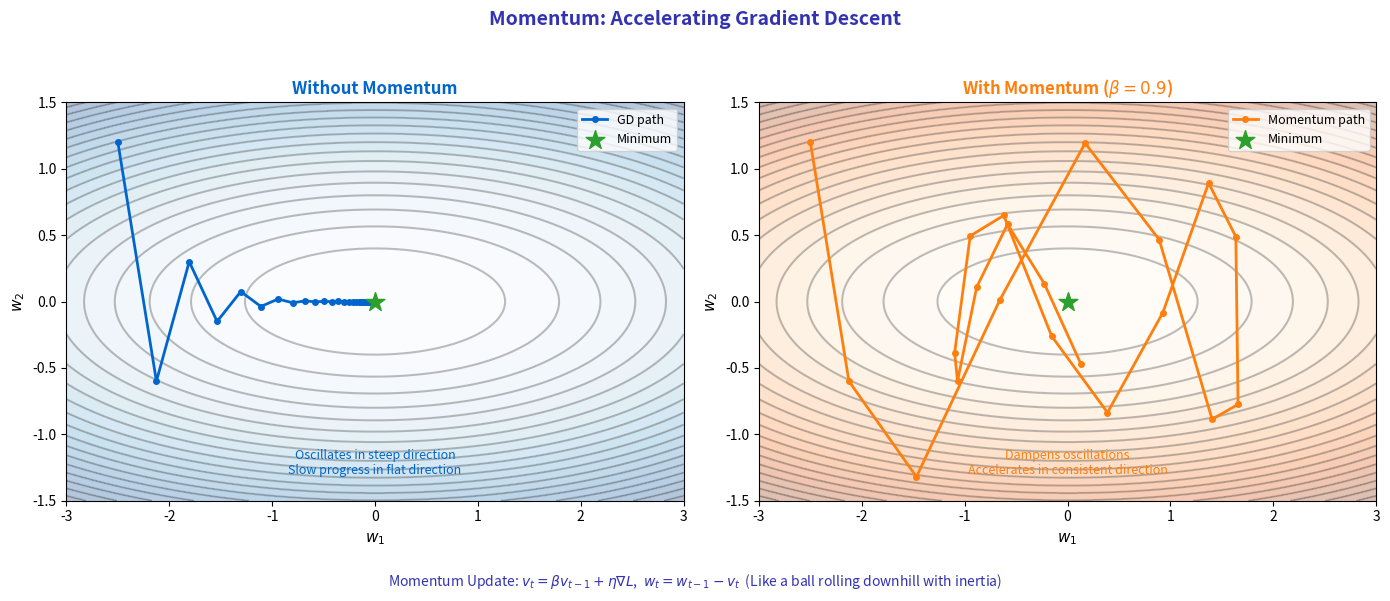

Source code (Python):
"""
Momentum Optimization Visualization
Module 3: Training Neural Networks
"""

import matplotlib.pyplot as plt
import numpy as np

CHART_METADATA = {
    'title': 'Momentum Visualization',
    'url': 'https://github.com/QuantLet/neural-networks-introduction/tree/main/momentum_visualization'
}

# Colors
mlpurple = '#3333B2'
mlblue = '#0066CC'
mlorange = '#FF7F0E'
mlgreen = '#2CA02C'
mlgray = '#7F7F7F'

fig, axes = plt.subplots(1, 2, figsize=(14, 6))

np.random.seed(42)

# Create elongated loss surface
x = np.linspace(-3, 3, 100)
y = np.linspace(-1.5, 1.5, 100)
X, Y = np.meshgrid(x, y)
Z = 0.5 * X**2 + 5 * Y**2  # Elongated valley

# ==================== LEFT: Without Momentum ====================
ax = axes[0]

ax.contour(X, Y, Z, levels=20, colors=mlgray, alpha=0.5)
ax.contourf(X, Y, Z, levels=20, cmap='Blues', alpha=0.3)

# Path without momentum (oscillates in narrow dimension)
path_x = [-2.5]
path_y = [1.2]
lr = 0.15
for _ in range(30):
    grad_x = path_x[-1]
    grad_y = 10 * path_y[-1]
    path_x.append(path_x[-1] - lr * grad_x)
    path_y.append(path_y[-1] - lr * grad_y)

ax.plot(path_x, path_y, 'o-', color=mlblue, linewidth=2, markersize=4, label='GD path')
ax.scatter([0], [0], c=mlgreen, s=200, marker='*', zorder=10, label='Minimum')

ax.set_xlabel('$w_1$', fontsize=11)
ax.set_ylabel('$w_2$', fontsize=11)
ax.set_title('Without Momentum', fontsize=12, fontweight='bold', color=mlblue)
ax.legend(loc='upper right', fontsize=9)
ax.set_xlim(-3, 3)
ax.set_ylim(-1.5, 1.5)

ax.text(0, -1.3, 'Oscillates in steep direction\nSlow progress in flat direction',
        fontsize=9, ha='center', color=mlblue)

# ==================== RIGHT: With Momentum ====================
ax = axes[1]

ax.contour(X, Y, Z, levels=20, colors=mlgray, alpha=0.5)
ax.contourf(X, Y, Z, levels=20, cmap='Oranges', alpha=0.3)

# Path with momentum (smoother, faster)
path_x = [-2.5]
path_y = [1.2]
vel_x, vel_y = 0, 0
lr = 0.15
momentum = 0.9
for _ in range(20):
    grad_x = path_x[-1]
    grad_y = 10 * path_y[-1]
    vel_x = momentum * vel_x - lr * grad_x
    vel_y = momentum * vel_y - lr * grad_y
    path_x.append(path_x[-1] + vel_x)
    path_y.append(path_y[-1] + vel_y)

ax.plot(path_x, path_y, 'o-', color=mlorange, linewidth=2, markersize=4, label='Momentum path')
ax.scatter([0], [0], c=mlgreen, s=200, marker='*', zorder=10, label='Minimum')

ax.set_xlabel('$w_1$', fontsize=11)
ax.set_ylabel('$w_2$', fontsize=11)
ax.set_title('With Momentum ($\\beta = 0.9$)', fontsize=12, fontweight='bold', color=mlorange)
ax.legend(loc='upper right', fontsize=9)
ax.set_xlim(-3, 3)
ax.set_ylim(-1.5, 1.5)

ax.text(0, -1.3, 'Dampens oscillations\nAccelerates in consistent direction',
        fontsize=9, ha='center', color=mlorange)

# Physics analogy and formula
fig.text(0.5, 0.02,
         'Momentum Update: $v_t = \\beta v_{t-1} + \\eta \\nabla L$,  $w_t = w_{t-1} - v_t$  '
         '(Like a ball rolling downhill with inertia)',
         ha='center', fontsize=10, color=mlpurple)

fig.suptitle('Momentum: Accelerating Gradient Descent',
             fontsize=14, fontweight='bold', color=mlpurple, y=0.98)

plt.tight_layout(rect=[0, 0.06, 1, 0.95])
plt.savefig('momentum_visualization.pdf', format='pdf', bbox_inches='tight', dpi=300)
plt.savefig('momentum_visualization.png', format='png', bbox_inches='tight', dpi=300)
plt.close()

print("Generated: momentum_visualization.pdf")
